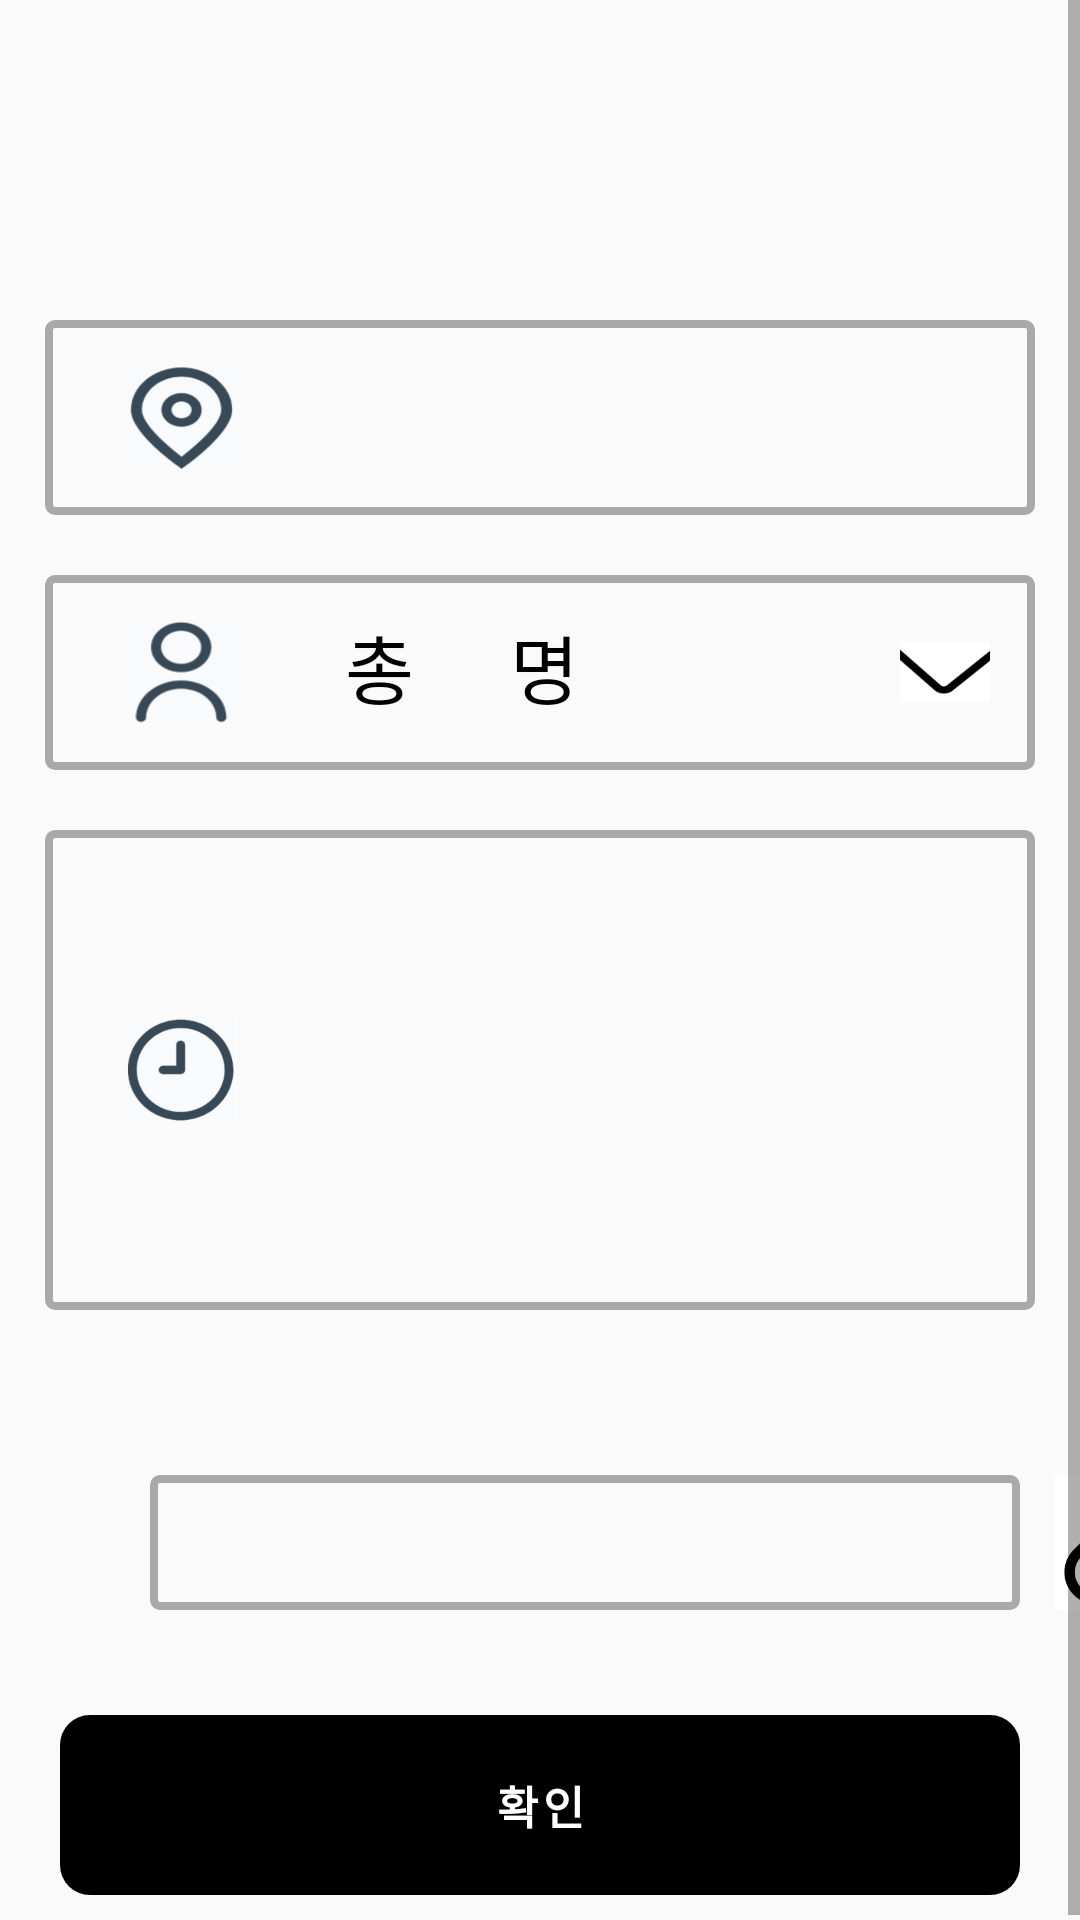

Layout XML and referenced resources for this Android screen:
<!-- AndroidManifest.xml: application theme Theme.WWMeet_android -->
<!-- res/layout/activity_appointment_info_before.xml -->
<?xml version="1.0" encoding="utf-8"?>
<LinearLayout xmlns:android="http://schemas.android.com/apk/res/android"
    android:layout_width="match_parent"
    android:layout_height="match_parent"
    android:orientation="vertical">
    <ScrollView
        android:layout_width="match_parent"
        android:layout_height="match_parent">
      
        <LinearLayout
            android:layout_width="match_parent"
            android:layout_height="match_parent"
            android:gravity="center"
            android:orientation="vertical">

            <TextView
                android:id="@+id/appointment_info_before_name_text"
                android:layout_width="wrap_content"
                android:layout_height="wrap_content"
                android:layout_marginBottom="40dp"
                android:layout_marginTop="10dp"
                android:textStyle="bold"
                android:textColor="@color/black"
                android:textSize="35sp" />

            <LinearLayout
                android:id="@+id/place_space"
                android:layout_width="330dp"
                android:layout_height="65dp"
                android:layout_marginTop="10dp"
                android:background="@drawable/background_box2"
                android:orientation="horizontal">

                <ImageView
                    android:layout_width="41dp"
                    android:layout_height="45dp"
                    android:layout_gravity="center"
                    android:layout_marginLeft="20dp"
                    android:layout_marginRight="20dp"
                    android:padding="5sp"
                    android:scaleType="centerCrop"
                    android:src="@drawable/place" />

                <TextView
                    android:id="@+id/appointment_info_before_place_text"
                    android:layout_width="225dp"
                    android:layout_height="45dp"
                    android:layout_marginTop="2dp"
                    android:layout_marginLeft="15dp"
                    android:textSize="25dp"
                    android:textColor="@color/black"
                    android:layout_gravity="center" />

            </LinearLayout>

            <LinearLayout
                android:id="@+id/Participation_num_space"
                android:layout_width="330dp"
                android:layout_height="65dp"
                android:layout_marginTop="20dp"
                android:background="@drawable/background_box2"
                android:orientation="horizontal">

                <ImageView
                    android:layout_width="40dp"
                    android:layout_height="45dp"
                    android:layout_gravity="center"
                    android:layout_marginLeft="20dp"
                    android:layout_marginRight="20dp"
                    android:padding="5sp"
                    android:scaleType="centerCrop"
                    android:src="@drawable/number" />

                <TextView
                    android:id="@+id/appointment_info_before_participation_text1"
                    android:layout_width="25dp"
                    android:layout_height="40dp"
                    android:layout_gravity="center"
                    android:layout_marginLeft="15dp"
                    android:textSize="25dp"
                    android:textColor="@color/black"
                    android:text="총"/>

                <TextView
                    android:id="@+id/appointment_info_before_participation_num_text"
                    android:layout_width="20dp"
                    android:layout_height="40dp"
                    android:layout_marginLeft="10dp"
                    android:layout_marginBottom="2dp"
                    android:layout_gravity="center"
                    android:textSize="30dp"
                    android:textColor="@color/black"
                    android:text=""/>

                <TextView
                    android:id="@+id/appointment_info_before_participation_text2"
                    android:layout_width="25dp"
                    android:layout_height="40dp"
                    android:layout_gravity="center"
                    android:textSize="25dp"
                    android:textColor="@color/black"
                    android:text="명"/>

                <View
                    android:layout_width="0dp"
                    android:layout_height="0dp"
                    android:layout_weight="1"/>

                <ImageView
                    android:id="@+id/appointment_info_before_num_arrow"
                    android:layout_width="30dp"
                    android:layout_height="30dp"
                    android:layout_gravity="center_vertical"
                    android:layout_marginRight="10dp"
                    android:padding="5sp"
                    android:scaleType="centerCrop"
                    android:src="@drawable/arrow" />

            </LinearLayout>

            <LinearLayout
                android:visibility="gone"
                android:id="@+id/appointment_info_before_participant_box"
                android:layout_width="330dp"
                android:layout_height="100dp"
                android:orientation="vertical">

                <ScrollView
                    android:scrollbars="none"
                    android:layout_width="match_parent"
                    android:layout_height="match_parent">

                    <androidx.recyclerview.widget.RecyclerView
                        android:id="@+id/appointment_info_before_participant_list"
                        android:layout_width="match_parent"
                        android:layout_height="wrap_content"/>

                </ScrollView>

            </LinearLayout>

            <LinearLayout
                android:id="@+id/vote_deadline_space"
                android:layout_width="330dp"
                android:layout_height="160dp"
                android:layout_marginTop="20dp"
                android:background="@drawable/background_box2"
                android:orientation="horizontal">

                <ImageView
                    android:layout_width="40dp"
                    android:layout_height="45dp"
                    android:layout_marginRight="20dp"
                    android:layout_marginLeft="20dp"
                    android:layout_gravity="center"
                    android:padding="5sp"
                    android:scaleType="centerCrop"
                    android:src="@drawable/clock" />

                <TextView
                    android:id="@+id/appointment_info_before_vote_deadline_text"
                    android:layout_width="wrap_content"
                    android:layout_height="wrap_content"
                    android:layout_gravity="center"
                    android:layout_marginLeft="15dp"
                    android:textColor="@color/black"
                    android:textSize="25dp" />


            </LinearLayout>

            <LinearLayout
                android:id="@+id/invite_code_space"
                android:layout_width="fill_parent"
                android:layout_height="wrap_content"
                android:layout_marginTop="50dp"
                android:orientation="horizontal">

                <TextView
                    android:id="@+id/appointment_info_before_invite_link_text"
                    android:layout_width="290dp"
                    android:layout_height="45dp"
                    android:layout_gravity="center"
                    android:textAlignment="center"
                    android:layout_marginLeft="50dp"
                    android:textSize="27dp"
                    android:textColor="@color/black"
                    android:background="@drawable/background_box2" />

                <ImageButton
                    android:id="@+id/appointment_info_before_invite_link_copy_btn"
                    android:layout_width="50dp"
                    android:layout_height="55dp"
                    android:layout_marginLeft="10dp"
                    android:padding="5sp"
                    android:scaleType="centerCrop"
                    android:layout_gravity="center"
                    android:src="@drawable/link" />

            </LinearLayout>

            <Button
                android:id="@+id/appointment_info_before_create_btn"
                android:layout_width="match_parent"
                android:layout_height="60dp"
                android:background="@drawable/button_design"
                android:backgroundTint="@color/black"
                android:textColor="#ffffff"
                android:letterSpacing="0.1"
                android:textSize="15dp"
                android:textStyle="bold"
                android:layout_marginHorizontal="20dp"
                android:layout_marginTop="30dp"
                android:layout_marginBottom="10dp"
                android:text="확인" />


        </LinearLayout>

    </ScrollView>

</LinearLayout>
<!-- resources referenced by this layout -->
<resources>
  <color name="black">#FF000000</color>
  <!-- drawable arrow: png bitmap (drawable, 6424 bytes) -->
  <!-- drawable background_box2 (drawable) -->
  <?xml version="1.0" encoding="utf-8"?>
  <shape xmlns:android="http://schemas.android.com/apk/res/android">
      <stroke
          android:width="2.5dp"
          android:color="@color/gray"/>
  
      <padding
          android:bottom="5dp"
          android:left="5dp"
          android:right="5dp"
          android:top="5dp"/>
      <corners
          android:bottomLeftRadius="2dp"
          android:bottomRightRadius="2dp"
          android:topLeftRadius="2dp"
          android:topRightRadius="2dp"/>
  </shape>
  <!-- drawable button_design (drawable) -->
  <?xml version="1.0" encoding="utf-8"?>
  <shape xmlns:android="http://schemas.android.com/apk/res/android">
      <corners android:radius="10dp" /> 
  </shape>
  <!-- drawable clock: png bitmap (drawable, 17359 bytes) -->
  <!-- drawable link: png bitmap (drawable, 9758 bytes) -->
  <!-- drawable number: png bitmap (drawable, 19073 bytes) -->
  <!-- drawable place: png bitmap (drawable, 22402 bytes) -->
  <style name="Theme.WWMeet_android" parent="Base.Theme.WWMeet_android" />
  <color name="gray">#A9A9A9</color>
  <style name="Base.Theme.WWMeet_android" parent="Theme.AppCompat.DayNight.NoActionBar">
          
          
      </style>
</resources>
